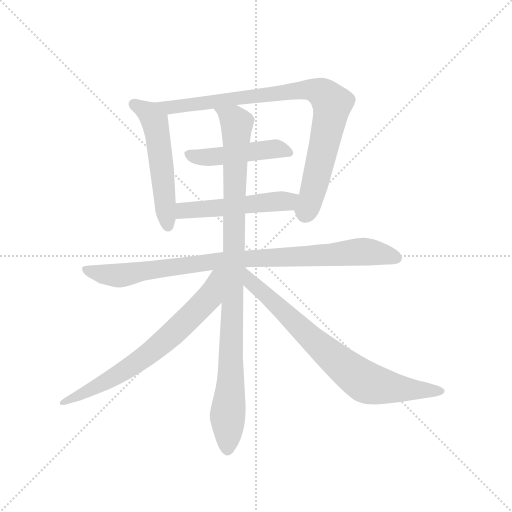
t = 0.00 s
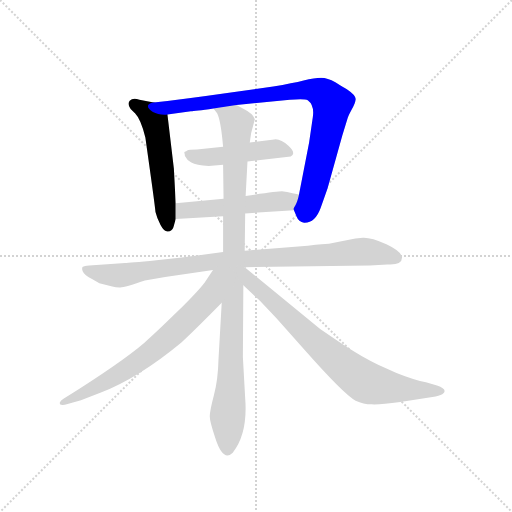
t = 1.40 s
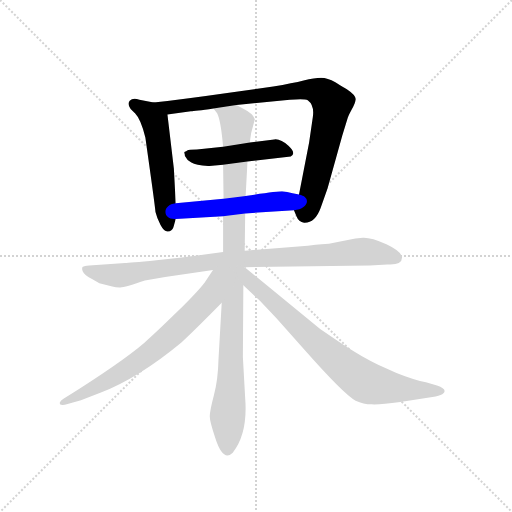
t = 2.79 s
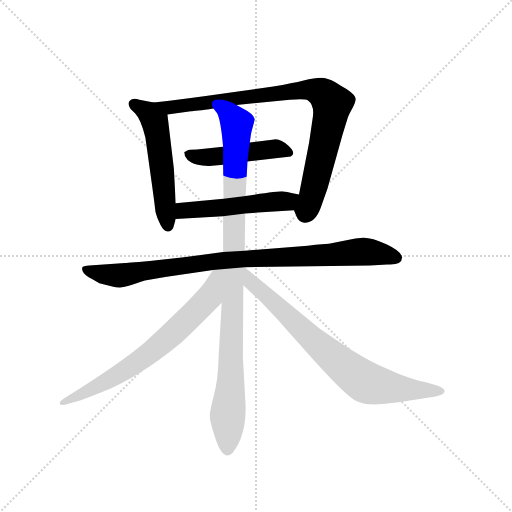
t = 4.19 s
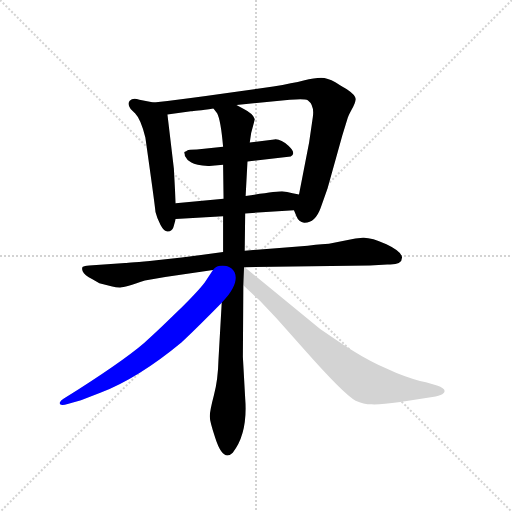
t = 5.58 s
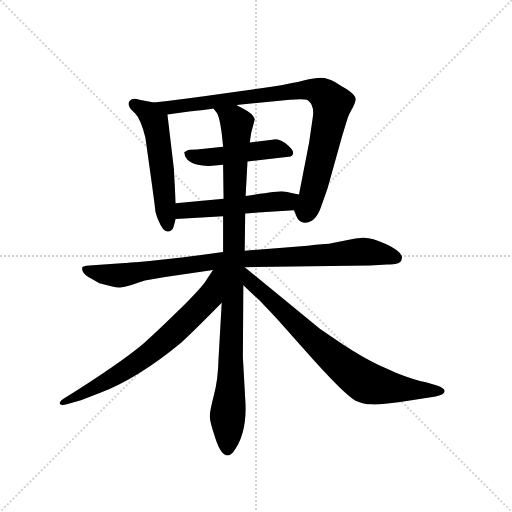
t = 6.98 s

The animated SVG that drew these frames (rendered in a browser with its animation timeline set to each time). Animation: 8 CSS @keyframes rules; one cycle of 6.98 s.

<svg version="1.1" viewBox="0 0 1024 1024" xmlns="http://www.w3.org/2000/svg">
  <g stroke="lightgray" stroke-dasharray="1,1" stroke-width="1" transform="scale(4, 4)">
    <line x1="0" y1="0" x2="256" y2="256"></line>
    <line x1="256" y1="0" x2="0" y2="256"></line>
    <line x1="128" y1="0" x2="128" y2="256"></line>
    <line x1="0" y1="128" x2="256" y2="128"></line>
  </g>
  <g transform="scale(0.92, -0.92) translate(60, -850)">
    <style type="text/css">
      
        @keyframes keyframes0 {
          from {
            stroke: blue;
            stroke-dashoffset: 545;
            stroke-width: 128;
          }
          64% {
            animation-timing-function: step-end;
            stroke: blue;
            stroke-dashoffset: 0;
            stroke-width: 128;
          }
          to {
            stroke: black;
            stroke-width: 1024;
          }
        }
        #make-me-a-hanzi-animation-0 {
          animation: keyframes0 0.6935221354166666s both;
          animation-delay: 0s;
          animation-timing-function: linear;
        }
      
        @keyframes keyframes1 {
          from {
            stroke: blue;
            stroke-dashoffset: 898;
            stroke-width: 128;
          }
          75% {
            animation-timing-function: step-end;
            stroke: blue;
            stroke-dashoffset: 0;
            stroke-width: 128;
          }
          to {
            stroke: black;
            stroke-width: 1024;
          }
        }
        #make-me-a-hanzi-animation-1 {
          animation: keyframes1 0.9807942708333334s both;
          animation-delay: 0.6935221354166666s;
          animation-timing-function: linear;
        }
      
        @keyframes keyframes2 {
          from {
            stroke: blue;
            stroke-dashoffset: 477;
            stroke-width: 128;
          }
          61% {
            animation-timing-function: step-end;
            stroke: blue;
            stroke-dashoffset: 0;
            stroke-width: 128;
          }
          to {
            stroke: black;
            stroke-width: 1024;
          }
        }
        #make-me-a-hanzi-animation-2 {
          animation: keyframes2 0.63818359375s both;
          animation-delay: 1.67431640625s;
          animation-timing-function: linear;
        }
      
        @keyframes keyframes3 {
          from {
            stroke: blue;
            stroke-dashoffset: 519;
            stroke-width: 128;
          }
          63% {
            animation-timing-function: step-end;
            stroke: blue;
            stroke-dashoffset: 0;
            stroke-width: 128;
          }
          to {
            stroke: black;
            stroke-width: 1024;
          }
        }
        #make-me-a-hanzi-animation-3 {
          animation: keyframes3 0.67236328125s both;
          animation-delay: 2.3125s;
          animation-timing-function: linear;
        }
      
        @keyframes keyframes4 {
          from {
            stroke: blue;
            stroke-dashoffset: 934;
            stroke-width: 128;
          }
          75% {
            animation-timing-function: step-end;
            stroke: blue;
            stroke-dashoffset: 0;
            stroke-width: 128;
          }
          to {
            stroke: black;
            stroke-width: 1024;
          }
        }
        #make-me-a-hanzi-animation-4 {
          animation: keyframes4 1.0100911458333333s both;
          animation-delay: 2.98486328125s;
          animation-timing-function: linear;
        }
      
        @keyframes keyframes5 {
          from {
            stroke: blue;
            stroke-dashoffset: 1018;
            stroke-width: 128;
          }
          77% {
            animation-timing-function: step-end;
            stroke: blue;
            stroke-dashoffset: 0;
            stroke-width: 128;
          }
          to {
            stroke: black;
            stroke-width: 1024;
          }
        }
        #make-me-a-hanzi-animation-5 {
          animation: keyframes5 1.0784505208333333s both;
          animation-delay: 3.994954427083333s;
          animation-timing-function: linear;
        }
      
        @keyframes keyframes6 {
          from {
            stroke: blue;
            stroke-dashoffset: 711;
            stroke-width: 128;
          }
          70% {
            animation-timing-function: step-end;
            stroke: blue;
            stroke-dashoffset: 0;
            stroke-width: 128;
          }
          to {
            stroke: black;
            stroke-width: 1024;
          }
        }
        #make-me-a-hanzi-animation-6 {
          animation: keyframes6 0.82861328125s both;
          animation-delay: 5.073404947916666s;
          animation-timing-function: linear;
        }
      
        @keyframes keyframes7 {
          from {
            stroke: blue;
            stroke-dashoffset: 779;
            stroke-width: 128;
          }
          72% {
            animation-timing-function: step-end;
            stroke: blue;
            stroke-dashoffset: 0;
            stroke-width: 128;
          }
          to {
            stroke: black;
            stroke-width: 1024;
          }
        }
        #make-me-a-hanzi-animation-7 {
          animation: keyframes7 0.8839518229166666s both;
          animation-delay: 5.902018229166666s;
          animation-timing-function: linear;
        }
      
    </style>
    
      <path d="M 322 408 L 318 483 L 304 601 C 302 622 302 622 274 627 L 243 633 Q 229 638 222 631 Q 216 624 224 613 L 234 603 Q 246 591 256 551 Q 276 410 278 389 Q 281 376 289 361 Q 297 346 305 347 Q 314 347 317 356 L 322 374 L 322 408 Z" fill="lightgray"></path>
    
      <path d="M 454 622 L 570 633 Q 602 636 609 632 Q 624 621 620 595 L 612 540 L 590 427 C 584 398 576 400 579 393 L 585 379 Q 589 368 601 366 Q 625 365 637 398 L 652 440 L 684 555 L 696 594 Q 697 598 704 611 Q 712 624 713 633 Q 715 642 694 656 Q 686 660 669 671 Q 652 681 638 681 Q 624 681 600 675 Q 577 669 534 662 L 434 648 Q 350 636 274 627 C 244 623 274 597 304 601 L 355 608 Q 363 608 404 614 L 454 622 Z" fill="lightgray"></path>
    
      <path d="M 478 499 L 572 510 Q 585 516 567 533 Q 550 549 536 547 L 483 540 L 425 531 L 368 525 Q 350 525 347 523 Q 345 521 342 520 Q 340 519 341 517 Q 342 514 342 511 Q 346 502 356 497 Q 366 491 394 489 L 425 492 L 478 499 Z" fill="lightgray"></path>
    
      <path d="M 590 427 L 576 430 Q 564 433 553 434 Q 543 434 474 424 L 426 418 L 322 408 C 292 405 292 372 322 374 L 425 380 L 473 386 L 579 393 C 609 395 619 421 590 427 Z" fill="lightgray"></path>
    
      <path d="M 472 269 L 744 273 L 782 275 Q 814 273 814 290 Q 814 303 780 319 Q 746 334 729 333 Q 713 332 696 328 L 655 320 Q 647 320 609 316 L 472 305 L 425 302 L 335 290 L 280 284 Q 220 278 212 278 L 134 273 Q 123 272 120 270 Q 117 267 120 260 Q 123 252 141 243 L 156 234 L 184 227 Q 192 225 200 225 Q 209 224 255 240 L 299 248 L 403 263 L 472 269 Z" fill="lightgray"></path>
    
      <path d="M 474 424 L 478 499 L 483 540 L 486 561 L 494 591 Q 490 603 470 613 L 454 622 C 428 637 389 640 404 614 L 412 604 Q 420 589 425 531 L 425 492 L 426 418 L 425 380 L 425 302 L 422 192 L 415 69 Q 414 24 405 -9 Q 396 -43 396 -55 Q 396 -67 408 -102 Q 425 -155 446 -134 Q 479 -92 473 -16 L 468 74 L 469 230 L 472 305 L 473 386 L 474 424 Z" fill="lightgray"></path>
    
      <path d="M 403 263 L 385 236 Q 370 216 324 171 Q 278 126 254 105 Q 204 62 78 -17 Q 72 -21 70 -25 Q 69 -30 73 -30 Q 78 -31 87 -28 L 116 -20 L 158 -4 Q 241 28 335 106 Q 374 143 422 192 C 493 265 420 288 403 263 Z" fill="lightgray"></path>
    
      <path d="M 469 230 L 505 196 L 541 158 L 598 94 Q 688 -8 713 -21 Q 730 -29 748 -29 Q 766 -30 810 -24 L 887 -12 Q 900 -9 904 -5 Q 913 4 890 12 L 866 19 Q 842 23 802 39 L 762 57 Q 728 73 684 102 L 636 135 L 472 269 L 471 269 C 446 286 447 251 469 230 Z" fill="lightgray"></path>
    
    
      <clipPath id="make-me-a-hanzi-clip-0">
        <path d="M 322 408 L 318 483 L 304 601 C 302 622 302 622 274 627 L 243 633 Q 229 638 222 631 Q 216 624 224 613 L 234 603 Q 246 591 256 551 Q 276 410 278 389 Q 281 376 289 361 Q 297 346 305 347 Q 314 347 317 356 L 322 374 L 322 408 Z"></path>
      </clipPath>
      <path clip-path="url(#make-me-a-hanzi-clip-0)" d="M 231 624 L 262 606 L 279 576 L 305 359" fill="none" id="make-me-a-hanzi-animation-0" stroke-dasharray="417 834" stroke-linecap="round"></path>
    
      <clipPath id="make-me-a-hanzi-clip-1">
        <path d="M 454 622 L 570 633 Q 602 636 609 632 Q 624 621 620 595 L 612 540 L 590 427 C 584 398 576 400 579 393 L 585 379 Q 589 368 601 366 Q 625 365 637 398 L 652 440 L 684 555 L 696 594 Q 697 598 704 611 Q 712 624 713 633 Q 715 642 694 656 Q 686 660 669 671 Q 652 681 638 681 Q 624 681 600 675 Q 577 669 534 662 L 434 648 Q 350 636 274 627 C 244 623 274 597 304 601 L 355 608 Q 363 608 404 614 L 454 622 Z"></path>
      </clipPath>
      <path clip-path="url(#make-me-a-hanzi-clip-1)" d="M 281 625 L 311 617 L 334 619 L 612 655 L 642 646 L 662 624 L 626 455 L 603 385" fill="none" id="make-me-a-hanzi-animation-1" stroke-dasharray="770 1540" stroke-linecap="round"></path>
    
      <clipPath id="make-me-a-hanzi-clip-2">
        <path d="M 478 499 L 572 510 Q 585 516 567 533 Q 550 549 536 547 L 483 540 L 425 531 L 368 525 Q 350 525 347 523 Q 345 521 342 520 Q 340 519 341 517 Q 342 514 342 511 Q 346 502 356 497 Q 366 491 394 489 L 425 492 L 478 499 Z"></path>
      </clipPath>
      <path clip-path="url(#make-me-a-hanzi-clip-2)" d="M 348 517 L 366 509 L 400 508 L 539 527 L 565 520" fill="none" id="make-me-a-hanzi-animation-2" stroke-dasharray="349 698" stroke-linecap="round"></path>
    
      <clipPath id="make-me-a-hanzi-clip-3">
        <path d="M 590 427 L 576 430 Q 564 433 553 434 Q 543 434 474 424 L 426 418 L 322 408 C 292 405 292 372 322 374 L 425 380 L 473 386 L 579 393 C 609 395 619 421 590 427 Z"></path>
      </clipPath>
      <path clip-path="url(#make-me-a-hanzi-clip-3)" d="M 329 380 L 337 391 L 564 412 L 582 423" fill="none" id="make-me-a-hanzi-animation-3" stroke-dasharray="391 782" stroke-linecap="round"></path>
    
      <clipPath id="make-me-a-hanzi-clip-4">
        <path d="M 472 269 L 744 273 L 782 275 Q 814 273 814 290 Q 814 303 780 319 Q 746 334 729 333 Q 713 332 696 328 L 655 320 Q 647 320 609 316 L 472 305 L 425 302 L 335 290 L 280 284 Q 220 278 212 278 L 134 273 Q 123 272 120 270 Q 117 267 120 260 Q 123 252 141 243 L 156 234 L 184 227 Q 192 225 200 225 Q 209 224 255 240 L 299 248 L 403 263 L 472 269 Z"></path>
      </clipPath>
      <path clip-path="url(#make-me-a-hanzi-clip-4)" d="M 128 265 L 198 251 L 434 285 L 726 303 L 801 290" fill="none" id="make-me-a-hanzi-animation-4" stroke-dasharray="806 1612" stroke-linecap="round"></path>
    
      <clipPath id="make-me-a-hanzi-clip-5">
        <path d="M 474 424 L 478 499 L 483 540 L 486 561 L 494 591 Q 490 603 470 613 L 454 622 C 428 637 389 640 404 614 L 412 604 Q 420 589 425 531 L 425 492 L 426 418 L 425 380 L 425 302 L 422 192 L 415 69 Q 414 24 405 -9 Q 396 -43 396 -55 Q 396 -67 408 -102 Q 425 -155 446 -134 Q 479 -92 473 -16 L 468 74 L 469 230 L 472 305 L 473 386 L 474 424 Z"></path>
      </clipPath>
      <path clip-path="url(#make-me-a-hanzi-clip-5)" d="M 411 611 L 448 590 L 455 577 L 435 -127" fill="none" id="make-me-a-hanzi-animation-5" stroke-dasharray="890 1780" stroke-linecap="round"></path>
    
      <clipPath id="make-me-a-hanzi-clip-6">
        <path d="M 403 263 L 385 236 Q 370 216 324 171 Q 278 126 254 105 Q 204 62 78 -17 Q 72 -21 70 -25 Q 69 -30 73 -30 Q 78 -31 87 -28 L 116 -20 L 158 -4 Q 241 28 335 106 Q 374 143 422 192 C 493 265 420 288 403 263 Z"></path>
      </clipPath>
      <path clip-path="url(#make-me-a-hanzi-clip-6)" d="M 419 258 L 410 251 L 394 203 L 287 99 L 169 19 L 77 -24" fill="none" id="make-me-a-hanzi-animation-6" stroke-dasharray="583 1166" stroke-linecap="round"></path>
    
      <clipPath id="make-me-a-hanzi-clip-7">
        <path d="M 469 230 L 505 196 L 541 158 L 598 94 Q 688 -8 713 -21 Q 730 -29 748 -29 Q 766 -30 810 -24 L 887 -12 Q 900 -9 904 -5 Q 913 4 890 12 L 866 19 Q 842 23 802 39 L 762 57 Q 728 73 684 102 L 636 135 L 472 269 L 471 269 C 446 286 447 251 469 230 Z"></path>
      </clipPath>
      <path clip-path="url(#make-me-a-hanzi-clip-7)" d="M 472 262 L 485 237 L 627 104 L 727 24 L 781 9 L 897 0" fill="none" id="make-me-a-hanzi-animation-7" stroke-dasharray="651 1302" stroke-linecap="round"></path>
    
  </g>
</svg>
